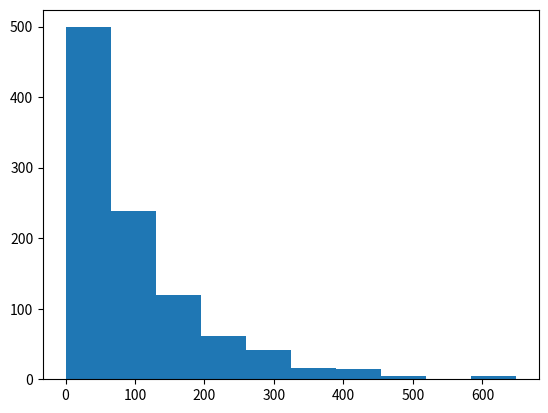

Write Python code to recreate this figure.
import random
import matplotlib.pyplot as plt
import numpy as np
dist = []
prob = 0.99
for i in range(1000):
    HRcount = 0
    done = False
    while done == False:
        if random.random() < prob:
            HRcount += 1
        else:
            done = True
    #print(HRcount)
    dist.append(HRcount)
plt.hist(dist)
plt.show()
